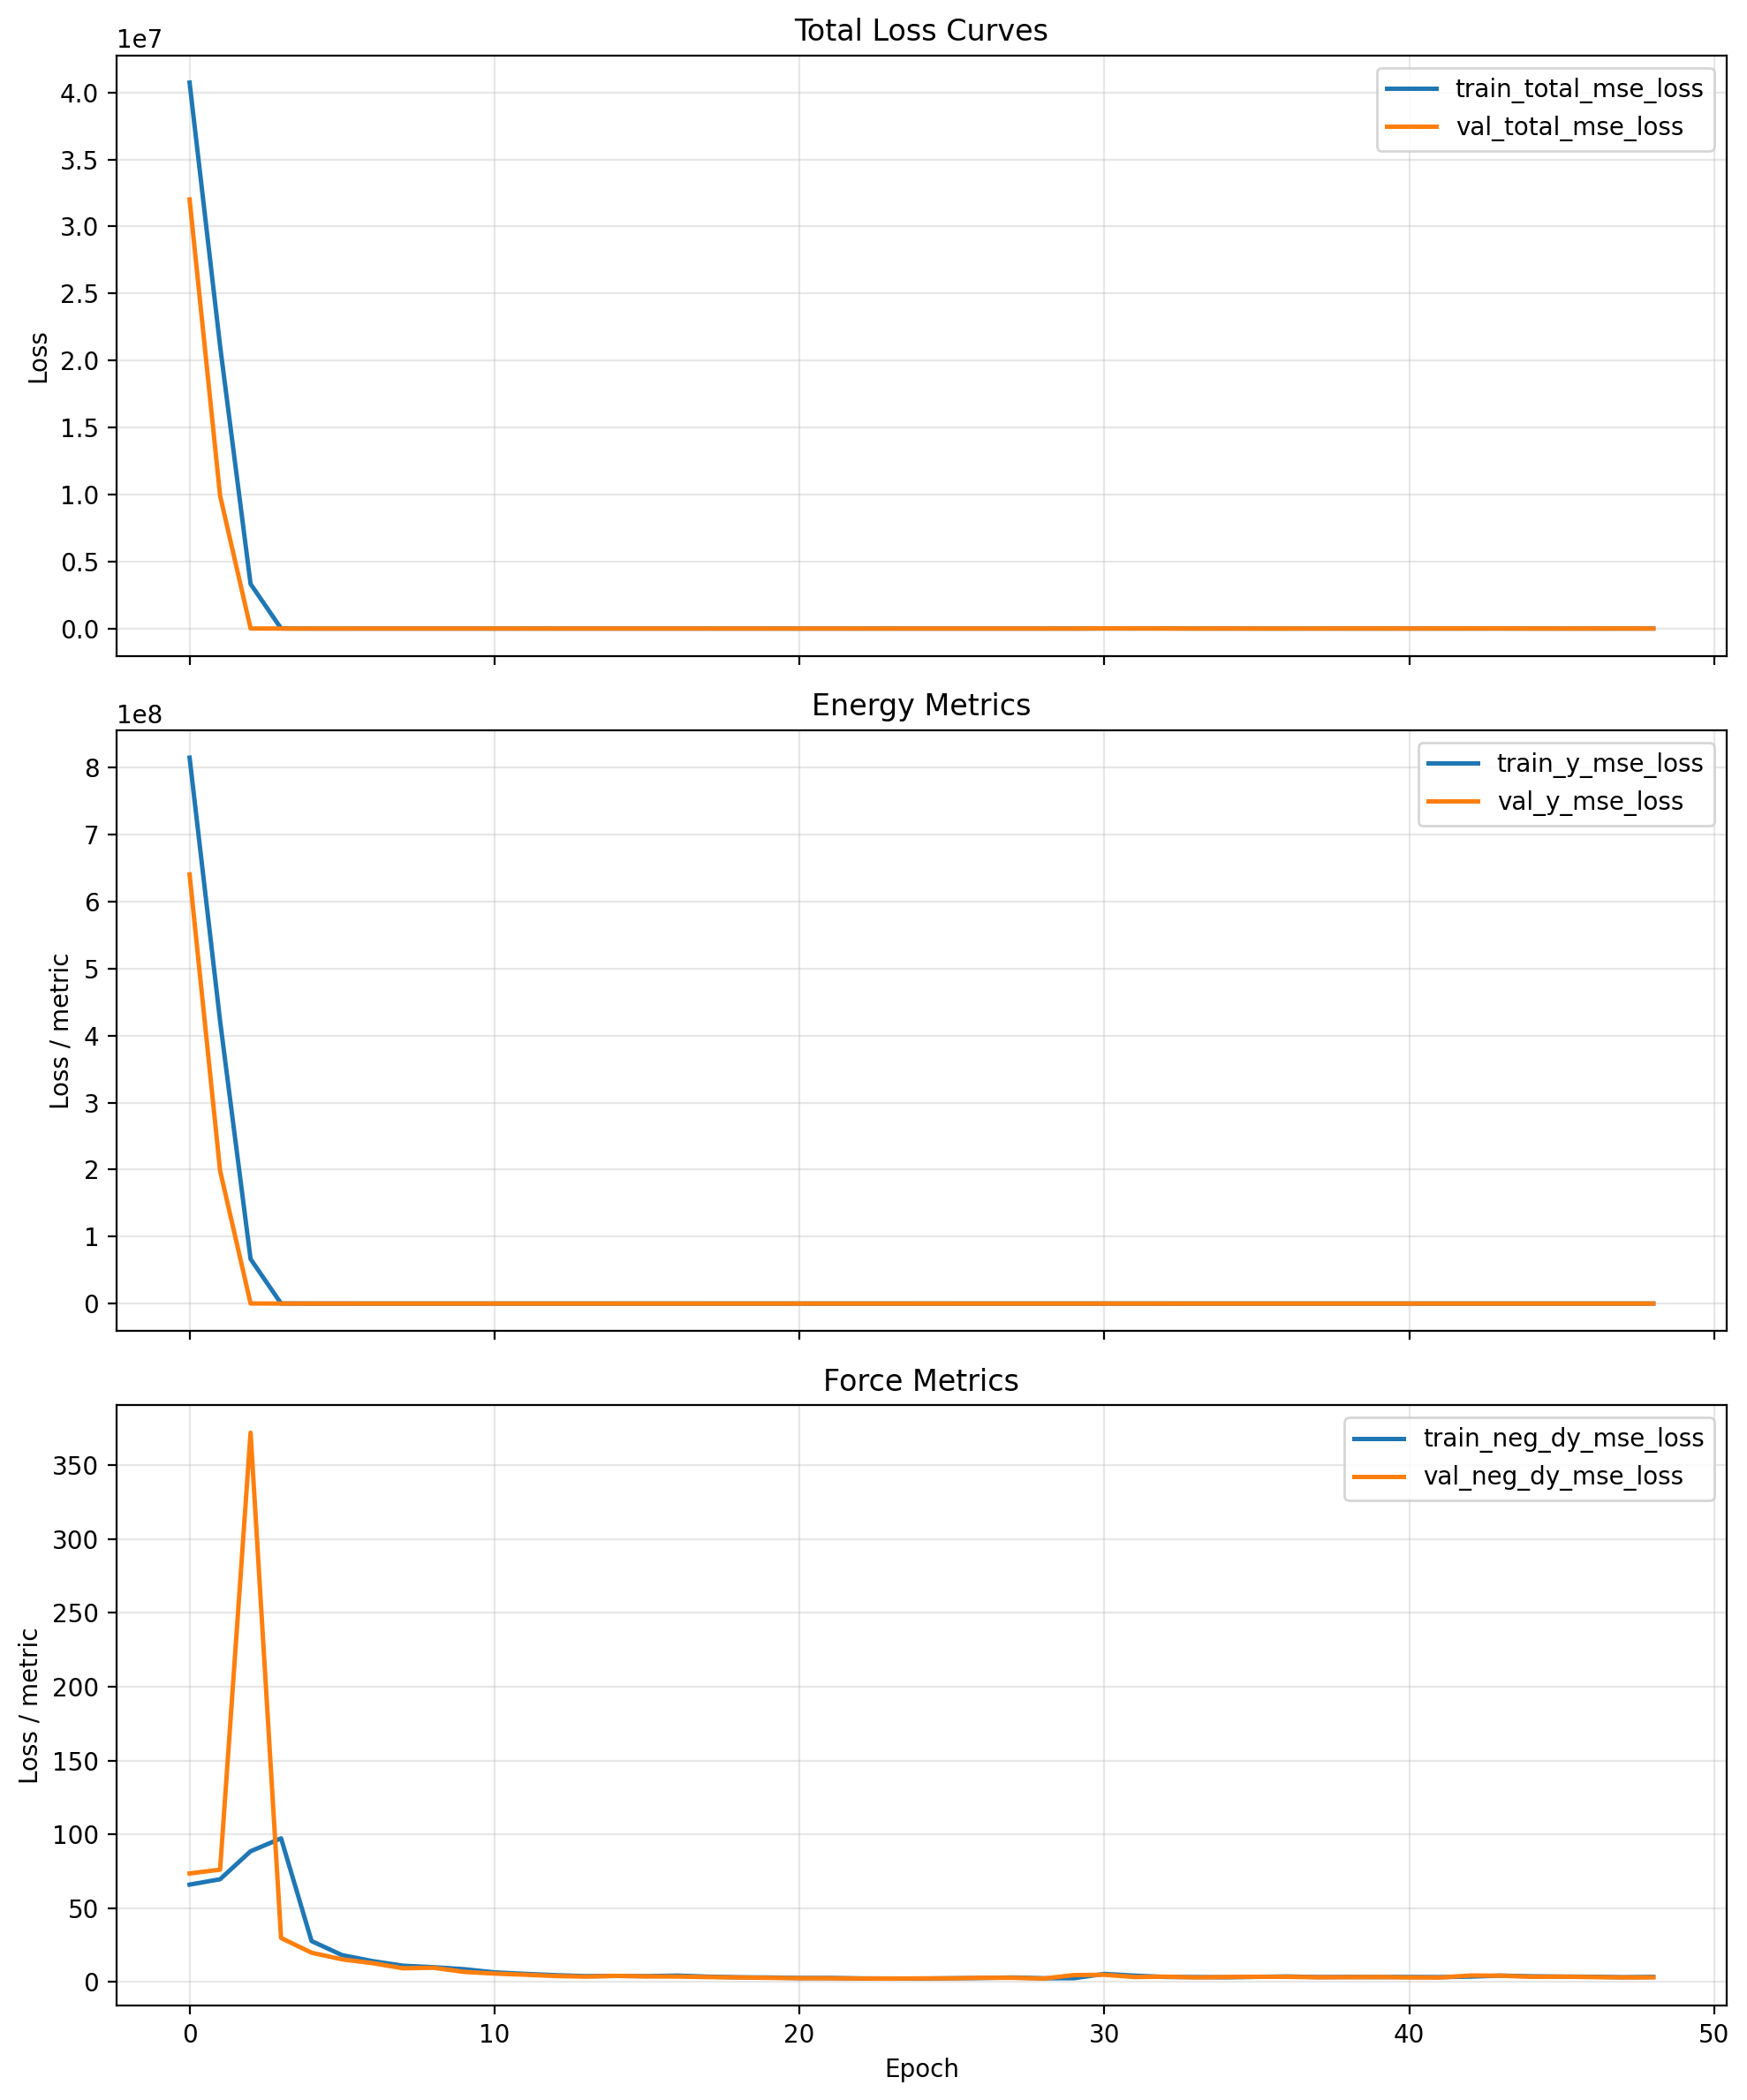

Source data for this figure (header and first rows):
cumulative_wall_seconds, epoch, epoch_wall_seconds, global_step, lr, train_loss_momentum_per_molecule, train_loss_momentum_per_molecule_weighte…, train_neg_dy_mse_loss, train_neg_dy_weight, train_total_mse_loss, train_total_with_momentum, train_y_mse_loss, train_y_weight, val_checkpoint_score, val_neg_dy_l1_loss, val_neg_dy_mse_loss, val_total_l1_loss, val_total_mse_loss, val_y_l1_loss, val_y_mse_loss
1045, 0.0, 1045, 80, 9.999999747378752e-05, 453.2, 4.532, 65.92, 0.95, 40735316, 40735324, 814705088, 0.05, 32019260, 7.078, 73.47, 1272, 32019262, 25306, 640383808
1565, 1.0, 520.3, 120, 9.999999747378752e-05, 529.8, 5.298, 69.57, 0.95, 21086298, 21086314, 421724672, 0.05, 9916251, 6.97, 76.07, 710.8, 9916251, 14083, 198323568
2096, 2.0, 530.7, 160, 9.999999747378752e-05, 703.6, 7.036, 88.53, 0.95, 3324931, 3324938, 66496936, 0.05, 6732, 15.3, 372.2, 27.45, 6732, 258.2, 127575
2628, 3.0, 532.8, 200, 9.999999747378752e-05, 636.5, 6.365, 97.29, 0.95, 7297, 7304, 144101, 0.05, 350.3, 3.718, 29.76, 6.749, 350.3, 64.33, 6441
3161, 4.0, 532.7, 240, 9.999999747378752e-05, 294.2, 2.942, 27.67, 0.95, 658.9, 661.9, 12653, 0.05, 76.44, 2.922, 19.77, 4.404, 76.44, 32.55, 1153
3691, 5.0, 529.6, 280, 9.999999747378752e-05, 220.2, 2.202, 18.15, 0.95, 874.7, 876.9, 17150, 0.05, 27.48, 2.614, 15.29, 3.197, 27.48, 14.28, 259.1
4200, 6.0, 509.6, 320, 9.999999747378752e-05, 186.7, 1.867, 14.09, 0.95, 205.3, 207.2, 3839, 0.05, 706.3, 2.399, 12.69, 7.72, 706.3, 108.8, 13884
4728, 7.0, 527.2, 360, 9.999999747378752e-05, 158.6, 1.586, 10.97, 0.95, 289.5, 291.1, 5581, 0.05, 32.83, 1.93, 9.234, 2.869, 32.83, 20.73, 481.3
5255, 8.0, 527.2, 400, 9.999999747378752e-05, 151.6, 1.516, 9.972, 0.95, 206.3, 207.9, 3937, 0.05, 408.7, 2.036, 9.58, 6.385, 408.7, 89.02, 7992
5782, 9.0, 527.5, 440, 9.999999747378752e-05, 136.8, 1.368, 8.617, 0.95, 230, 231.4, 4437, 0.05, 19.93, 1.605, 6.772, 2.296, 19.93, 15.43, 269.9
6295, 10.0, 512.4, 480, 9.999999747378752e-05, 110.9, 1.109, 6.47, 0.95, 184.9, 186, 3575, 0.05, 312.4, 1.454, 5.636, 5.289, 312.4, 78.15, 6142
6815, 11.0, 520.8, 520, 9.999999747378752e-05, 101.1, 1.011, 5.445, 0.95, 159.4, 160.5, 3086, 0.05, 113.8, 1.353, 4.86, 3.609, 113.8, 46.46, 2184
7343, 12.0, 527.8, 560, 9.999999747378752e-05, 91.29, 0.9129, 4.546, 0.95, 171.3, 172.2, 3340, 0.05, 5.571, 1.198, 3.985, 1.366, 5.571, 4.555, 35.69
7872, 13.0, 529, 600, 9.999999747378752e-05, 81.74, 0.8174, 3.908, 0.95, 167.9, 168.7, 3283, 0.05, 410.1, 1.127, 3.561, 5.573, 410.1, 90.04, 8134
8400, 14.0, 527.8, 640, 9.999999747378752e-05, 84.11, 0.8411, 4.042, 0.95, 512.7, 513.6, 10178, 0.05, 315.6, 1.288, 4.104, 5.161, 315.6, 78.76, 6233
8931, 15.0, 531.4, 680, 9.999999747378752e-05, 85.48, 0.8548, 3.898, 0.95, 567.7, 568.6, 11280, 0.05, 341.2, 1.17, 3.7, 5.21, 341.2, 81.97, 6753
9458, 16.0, 526.3, 720, 9.999999747378752e-05, 85.81, 0.8581, 4.28, 0.95, 607.1, 607.9, 12060, 0.05, 492.1, 1.185, 3.628, 6.062, 492.1, 98.72, 9772
9978, 17.0, 520.3, 760, 9.999999747378752e-05, 81.67, 0.8167, 3.546, 0.95, 278.2, 279.1, 5497, 0.05, 77.28, 1.093, 3.261, 2.934, 77.28, 37.91, 1484
10497, 18.0, 519.2, 800, 9.999999747378752e-05, 75.08, 0.7508, 3.112, 0.95, 179, 179.7, 3521, 0.05, 412, 1.034, 2.989, 5.5, 412, 90.36, 8183
11010, 19.0, 513.2, 840, 9.999999747378752e-05, 72.92, 0.7292, 2.99, 0.95, 161.2, 161.9, 3167, 0.05, 89.54, 0.9758, 2.74, 3.002, 89.54, 41.51, 1739
11536, 20.0, 525.7, 880, 9.999999747378752e-05, 67.53, 0.6753, 2.631, 0.95, 51.73, 52.4, 984.5, 0.05, 42.28, 0.928, 2.506, 2.281, 42.28, 27.98, 797.9
12063, 21.0, 527.1, 920, 9.999999747378752e-05, 64.67, 0.6467, 2.67, 0.95, 181.6, 182.2, 3580, 0.05, 437.3, 0.9518, 2.446, 5.562, 437.3, 93.16, 8699
12592, 22.0, 529.2, 960, 9.999999747378752e-05, 65.36, 0.6536, 2.365, 0.95, 268.8, 269.5, 5331, 0.05, 4.776, 0.8978, 2.279, 1.159, 4.776, 6.121, 52.22
13120, 23.0, 527.4, 1000, 9.999999747378752e-05, 64, 0.64, 2.29, 0.95, 239, 239.6, 4736, 0.05, 12.07, 0.8881, 2.25, 1.518, 12.07, 13.49, 198.7
13644, 24.0, 524.4, 1040, 9.999999747378752e-05, 61.78, 0.6178, 2.233, 0.95, 265.3, 265.9, 5263, 0.05, 871, 0.9754, 2.368, 7.513, 871, 131.7, 17376
14172, 25.0, 527.9, 1080, 9.999999747378752e-05, 63.16, 0.6316, 2.459, 0.95, 398.3, 398.9, 7919, 0.05, 645.4, 0.9777, 2.422, 6.594, 645.4, 113.3, 12862
14703, 26.0, 530.6, 1120, 9.999999747378752e-05, 68.63, 0.6863, 2.666, 0.95, 361.8, 362.5, 7186, 0.05, 375.5, 1.084, 2.768, 5.339, 375.5, 86.18, 7457
15224, 27.0, 521.7, 1160, 9.999999747378752e-05, 73.99, 0.7399, 2.981, 0.95, 383.3, 384.1, 7610, 0.05, 203.2, 1.072, 2.78, 4.169, 203.2, 63.01, 4011
15755, 28.0, 530.4, 1200, 9.999999747378752e-05, 67.58, 0.6758, 2.469, 0.95, 277.7, 278.4, 5507, 0.05, 3.049, 0.8998, 2.254, 1.004, 3.049, 2.992, 18.17
16285, 29.0, 530.4, 1240, 9.999999747378752e-05, 63.7, 0.637, 2.519, 0.95, 99.5, 100.1, 1942, 0.05, 27.84, 1.596, 4.607, 2.467, 27.84, 19.03, 469.3
16813, 30.0, 527.9, 1280, 9.999999747378752e-05, 84.78, 0.8478, 5.414, 0.25, 6503, 6503, 8668, 0.75, 841.7, 1.623, 4.815, 97.09, 12559, 128.9, 16743
17342, 31.0, 529, 1320, 9.999999747378752e-05, 73.35, 0.7335, 4.225, 0.25, 6033, 6033, 8042, 0.75, 562.2, 1.251, 3.306, 79.45, 8387, 105.5, 11181
17866, 32.0, 524.4, 1360, 9.999999747378752e-05, 68.84, 0.6884, 3.362, 0.25, 10378, 10379, 13837, 0.75, 185.7, 1.282, 3.544, 45.29, 2736, 59.96, 3646
18395, 33.0, 528.7, 1400, 9.999999747378752e-05, 75.78, 0.7578, 3.258, 0.25, 2715, 2716, 3619, 0.75, 21.95, 1.124, 3.016, 14.47, 287.1, 18.92, 381.8
18920, 34.0, 525.4, 1440, 9.999999747378752e-05, 72.86, 0.7286, 3.119, 0.25, 1994, 1994, 2657, 0.75, 169.2, 1.201, 3.301, 43.28, 2492, 57.3, 3322
19445, 35.0, 524.5, 1480, 9.999999747378752e-05, 74.41, 0.7441, 3.429, 0.25, 2237, 2238, 2982, 0.75, 28.06, 1.24, 3.459, 16.08, 372.4, 21.03, 495.4
19977, 36.0, 531.8, 1520, 9.999999747378752e-05, 81.7, 0.817, 3.674, 0.25, 2598, 2598, 3462, 0.75, 12, 1.222, 3.437, 9.578, 132, 12.36, 174.8
20502, 37.0, 525.1, 1560, 9.999999747378752e-05, 77.2, 0.772, 3.242, 0.25, 2079, 2079, 2770, 0.75, 78.38, 1.138, 3.149, 29.24, 1132, 38.61, 1508
21030, 38.0, 528, 1600, 9.999999747378752e-05, 75.88, 0.7588, 3.326, 0.25, 1795, 1796, 2392, 0.75, 229.8, 1.144, 3.187, 50.72, 3403, 67.24, 4536
21550, 39.0, 519.7, 1640, 9.999999747378752e-05, 76.99, 0.7699, 3.274, 0.25, 2107, 2108, 2809, 0.75, 292, 1.158, 3.283, 57.22, 4334, 75.9, 5777
22073, 40.0, 523.9, 1680, 9.999999747378752e-05, 76.22, 0.7622, 3.334, 0.25, 1843, 1844, 2456, 0.75, 70.29, 1.092, 3.013, 27.64, 1012, 36.48, 1349
22602, 41.0, 528.7, 1720, 9.999999747378752e-05, 71.7, 0.717, 3.241, 0.25, 1578, 1578, 2102, 0.75, 380.9, 1.047, 2.924, 65.17, 5672, 86.54, 7562
23126, 42.0, 523.5, 1760, 9.999999747378752e-05, 74.15, 0.7416, 3.577, 0.25, 2427, 2427, 3234, 0.75, 396.7, 1.414, 4.344, 65.86, 5889, 87.35, 7851
23656, 43.0, 530.8, 1800, 9.999999747378752e-05, 91.32, 0.9132, 4.28, 0.25, 2744, 2745, 3658, 0.75, 511.9, 1.361, 4.176, 75.78, 7621, 100.6, 10159
24184, 44.0, 527.9, 1840, 9.999999747378752e-05, 82.03, 0.8203, 3.795, 0.25, 2179, 2180, 2904, 0.75, 30.42, 1.204, 3.455, 17.27, 407.9, 22.63, 542.7
24716, 45.0, 531.4, 1880, 7.999999797903001e-05, 80.81, 0.8081, 3.582, 0.25, 1228, 1229, 1636, 0.75, 18.2, 1.233, 3.56, 12.57, 223.2, 16.35, 296.4
25247, 46.0, 531.1, 1920, 7.999999797903001e-05, 69.75, 0.6975, 3.49, 0.25, 844.6, 845.3, 1125, 0.75, 148.7, 1.164, 3.258, 40.57, 2185, 53.71, 2912
25771, 47.0, 524.4, 1960, 7.999999797903001e-05, 70.46, 0.7046, 3.157, 0.25, 1133, 1134, 1510, 0.75, 277.3, 1.081, 3.024, 55.76, 4117, 73.98, 5489
26304, 48.0, 532.5, 2000, 7.999999797903001e-05, 72.8, 0.7279, 3.38, 0.25, 3718, 3719, 4956, 0.75, 6.932, 1.082, 3.073, 6.308, 60.95, 8.05, 80.25
